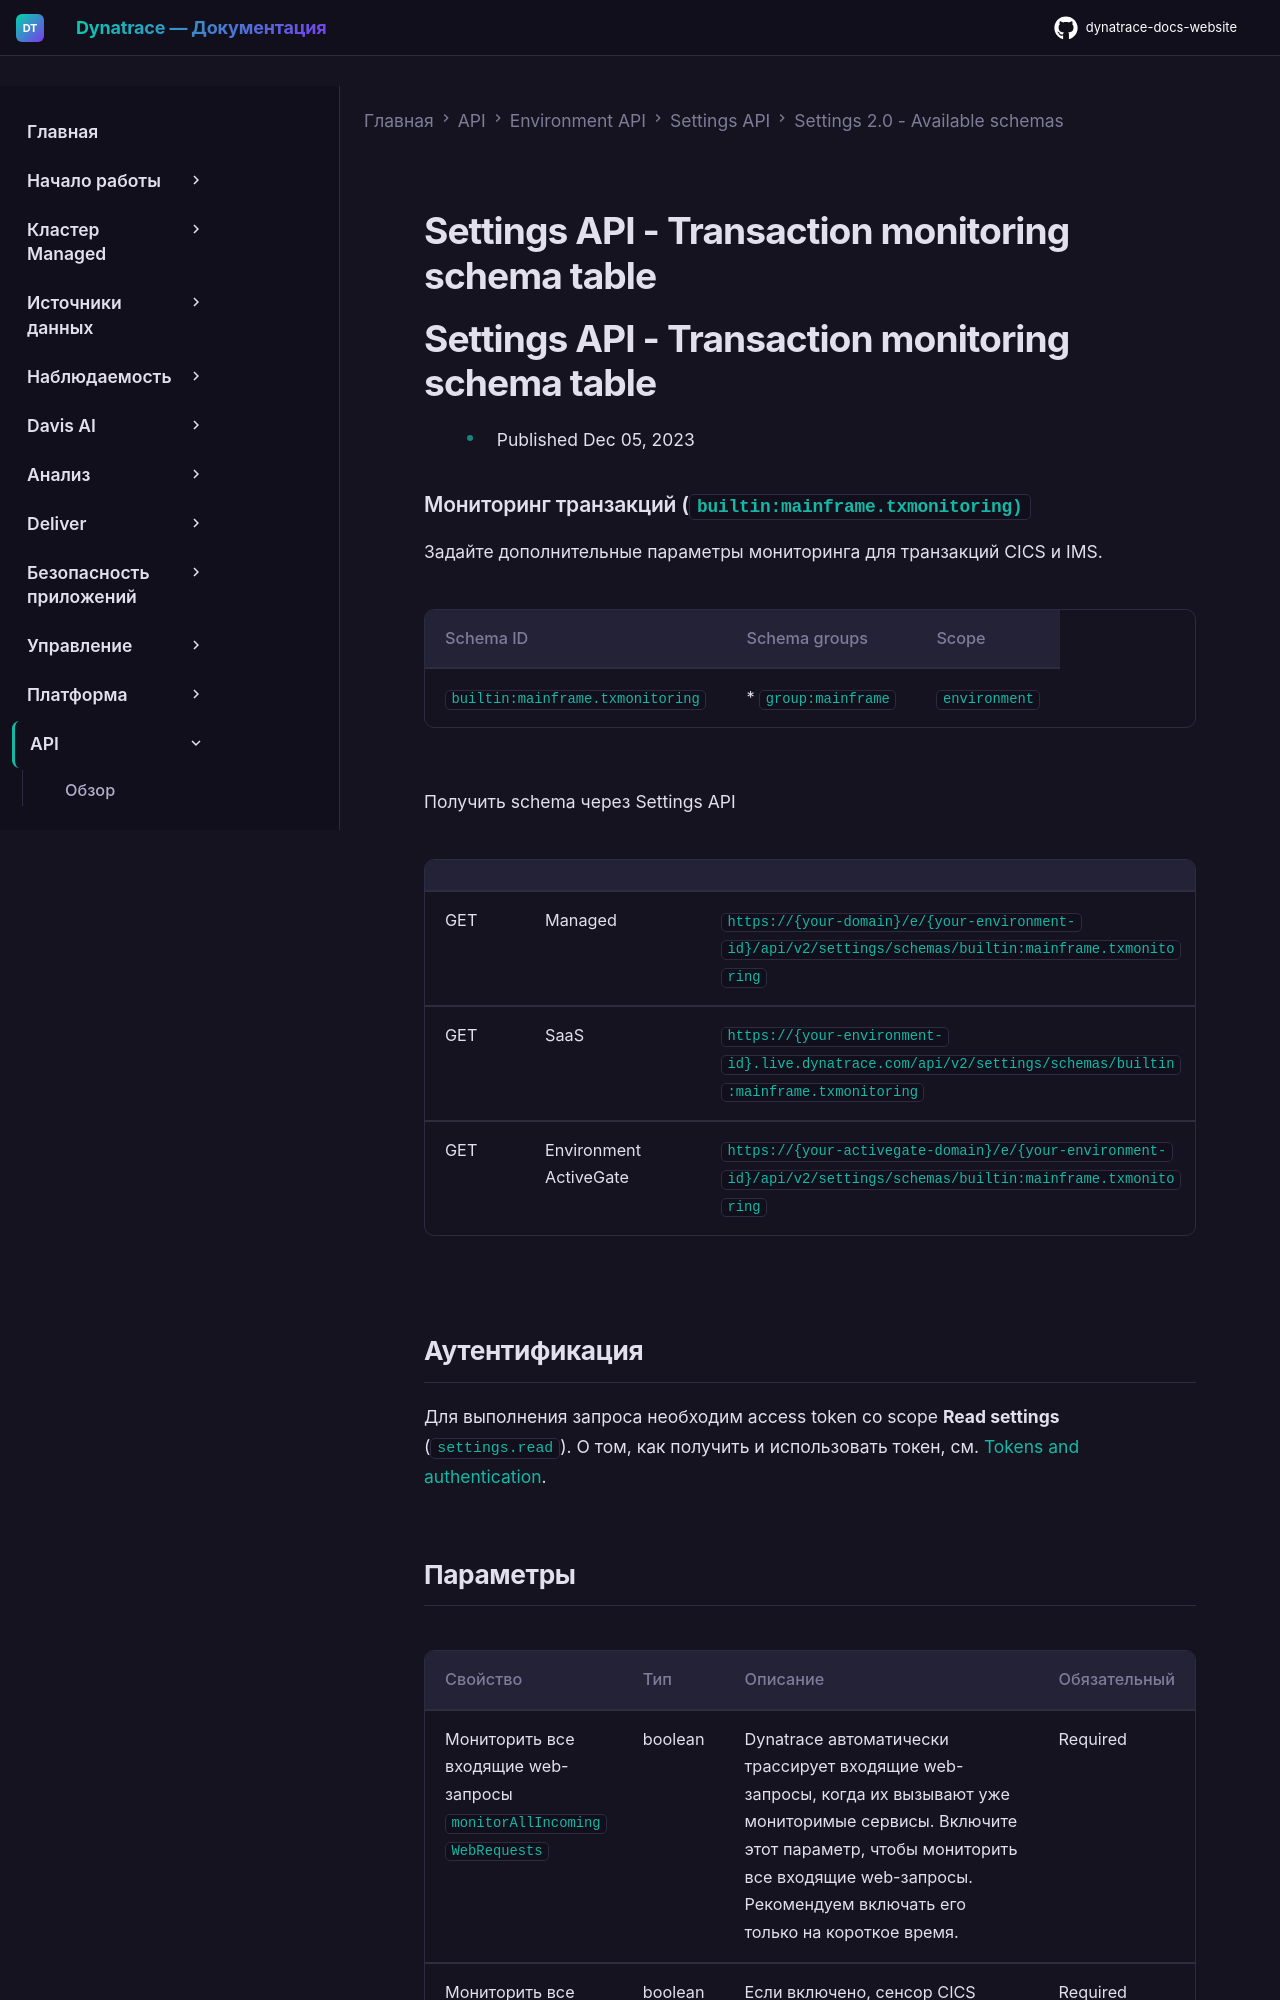

repository: Yerkebulan-Ardabayev/dynatrace-docs-website · page: managed-ru/dynatrace-api/environment-api/settings/schemas/builtin-mainframe-txmonitoring/index.html · generator: mkdocs

---
title: Settings API - Transaction monitoring schema table
source: https://docs.dynatrace.com/managed/dynatrace-api/environment-api/settings/schemas/builtin-mainframe-txmonitoring
scraped: 2026-05-12T11:40:01.635572
---

# Settings API - Transaction monitoring schema table

# Settings API - Transaction monitoring schema table

* Published Dec 05, 2023

### Мониторинг транзакций (`builtin:mainframe.txmonitoring)`

Задайте дополнительные параметры мониторинга для транзакций CICS и IMS.

| Schema ID | Schema groups | Scope |
| --- | --- | --- |
| `builtin:mainframe.txmonitoring` | * `group:mainframe` | `environment` |

Получить schema через Settings API

|  |  |  |
| --- | --- | --- |
| GET | Managed | `https://{your-domain}/e/{your-environment-id}/api/v2/settings/schemas/builtin:mainframe.txmonitoring` |
| GET | SaaS | `https://{your-environment-id}.live.dynatrace.com/api/v2/settings/schemas/builtin:mainframe.txmonitoring` |
| GET | Environment ActiveGate | `https://{your-activegate-domain}/e/{your-environment-id}/api/v2/settings/schemas/builtin:mainframe.txmonitoring` |

## Аутентификация

Для выполнения запроса необходим access token со scope **Read settings** (`settings.read`). О том, как получить и использовать токен, см. [Tokens and authentication](/managed/discover-dynatrace/references/dynatrace-api/basics/dynatrace-api-authentication).
